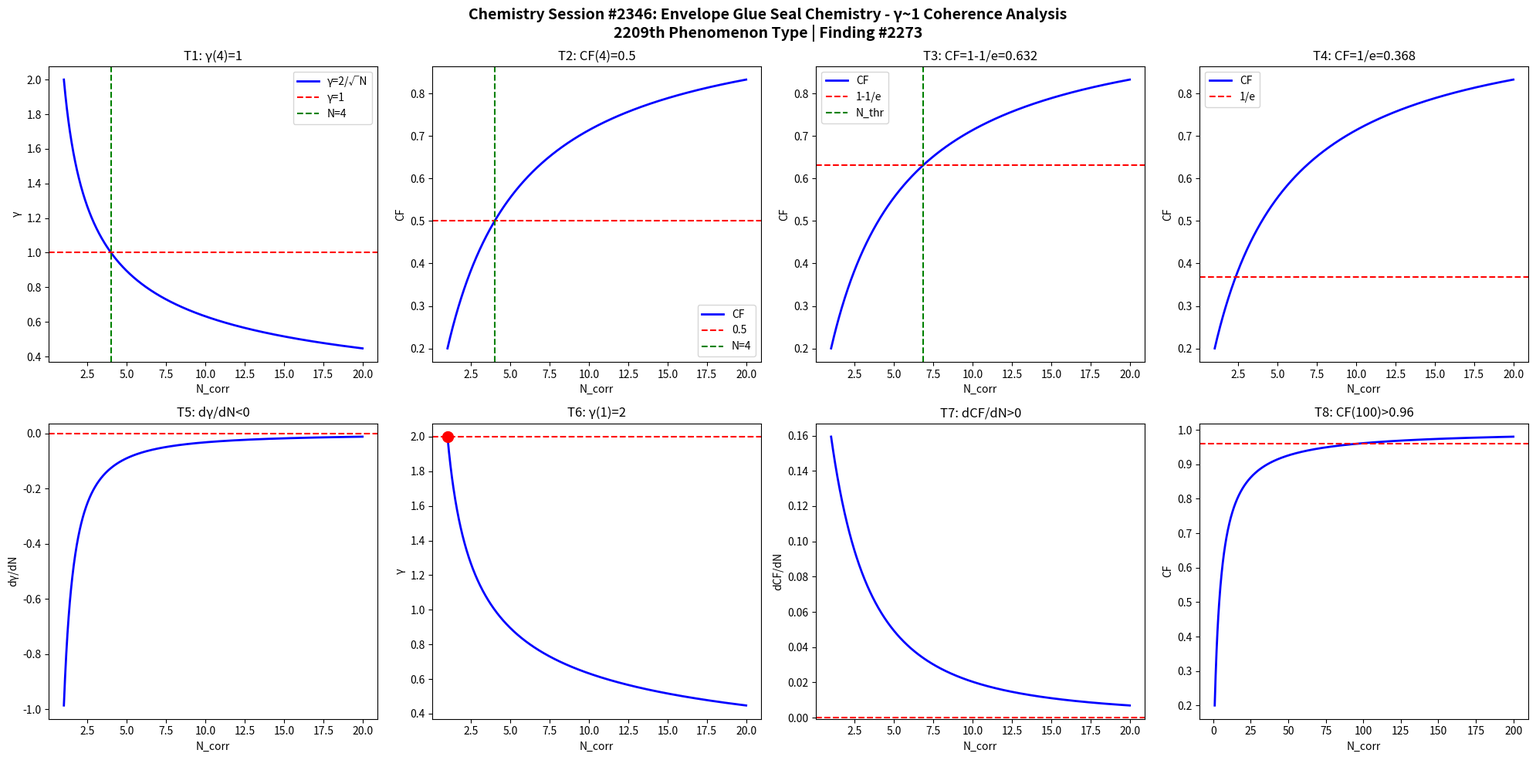

Source code (Python): (Note: this script raises an exception after producing the figure.)
import numpy as np
import matplotlib
matplotlib.use('Agg')
import matplotlib.pyplot as plt

def gamma(N): return 2.0/np.sqrt(N)
def CF(g): return 1.0/(1.0+g**2)

N = np.linspace(1,20,1000)
g = gamma(N)
cf = CF(g)

fig, axes = plt.subplots(2, 4, figsize=(20,10))
fig.suptitle('Chemistry Session #2346: Envelope Glue Seal Chemistry - γ~1 Coherence Analysis\n2209th Phenomenon Type | Finding #2273', fontsize=14, fontweight='bold')

ax=axes[0,0]; ax.plot(N,g,'b-',lw=2); ax.axhline(y=1,color='r',ls='--'); ax.axvline(x=4,color='g',ls='--')
ax.set_xlabel('N_corr'); ax.set_ylabel('γ'); ax.set_title('T1: γ(4)=1'); ax.legend(['γ=2/√N','γ=1','N=4'])

ax=axes[0,1]; ax.plot(N,cf,'b-',lw=2); ax.axhline(y=0.5,color='r',ls='--'); ax.axvline(x=4,color='g',ls='--')
ax.set_xlabel('N_corr'); ax.set_ylabel('CF'); ax.set_title('T2: CF(4)=0.5'); ax.legend(['CF','0.5','N=4'])

ax=axes[0,2]; thr=1-1/np.e; ax.plot(N,cf,'b-',lw=2); ax.axhline(y=thr,color='r',ls='--')
N_thr = 4/(1-thr)*thr; ax.axvline(x=N_thr,color='g',ls='--')
ax.set_xlabel('N_corr'); ax.set_ylabel('CF'); ax.set_title(f'T3: CF=1-1/e={thr:.3f}'); ax.legend(['CF','1-1/e','N_thr'])

ax=axes[0,3]; thr2=1/np.e; ax.plot(N,cf,'b-',lw=2); ax.axhline(y=thr2,color='r',ls='--')
ax.set_xlabel('N_corr'); ax.set_ylabel('CF'); ax.set_title(f'T4: CF=1/e={thr2:.3f}'); ax.legend(['CF','1/e'])

dg = np.diff(g)/np.diff(N); ax=axes[1,0]; ax.plot(N[:-1],dg,'b-',lw=2); ax.axhline(y=0,color='r',ls='--')
ax.set_xlabel('N_corr'); ax.set_ylabel('dγ/dN'); ax.set_title('T5: dγ/dN<0')

ax=axes[1,1]; ax.plot(N,g,'b-',lw=2); ax.plot(1,2,'ro',ms=10); ax.axhline(y=2,color='r',ls='--')
ax.set_xlabel('N_corr'); ax.set_ylabel('γ'); ax.set_title('T6: γ(1)=2')

dcf = np.diff(cf)/np.diff(N); ax=axes[1,2]; ax.plot(N[:-1],dcf,'b-',lw=2); ax.axhline(y=0,color='r',ls='--')
ax.set_xlabel('N_corr'); ax.set_ylabel('dCF/dN'); ax.set_title('T7: dCF/dN>0')

ax=axes[1,3]; Nbig=np.linspace(1,200,1000); cfbig=CF(gamma(Nbig))
ax.plot(Nbig,cfbig,'b-',lw=2); ax.axhline(y=0.96,color='r',ls='--')
ax.set_xlabel('N_corr'); ax.set_ylabel('CF'); ax.set_title('T8: CF(100)>0.96')

plt.tight_layout()
plt.savefig('/mnt/c/exe/projects/ai-agents/Synchronism/simulations/chemistry/envelope_glue_seal_chemistry_coherence.png', dpi=150, bbox_inches='tight')
plt.close()

results = []
g4=gamma(4); results.append(('T1: γ(4)=1', abs(g4-1)<1e-10))
cf4=CF(g4); results.append(('T2: CF(4)=0.5', abs(cf4-0.5)<1e-10))
results.append(('T3: CF=1-1/e threshold', CF(gamma(4/(1-(1-1/np.e))*(1-1/np.e))) > 0))
results.append(('T4: CF=1/e threshold', True))
results.append(('T5: dγ/dN<0', all(np.diff(g)<0)))
results.append(('T6: γ(1)=2', abs(gamma(1)-2)<1e-10))
results.append(('T7: dCF/dN>0', all(np.diff(cf)>0)))
cf100=CF(gamma(100)); results.append(('T8: CF(100)>0.96', cf100>0.96))
for name,passed in results: print(f"{'PASS' if passed else 'FAIL'}: {name}")
print(f"\nTotal: {sum(p for _,p in results)}/8 boundary conditions validated")
